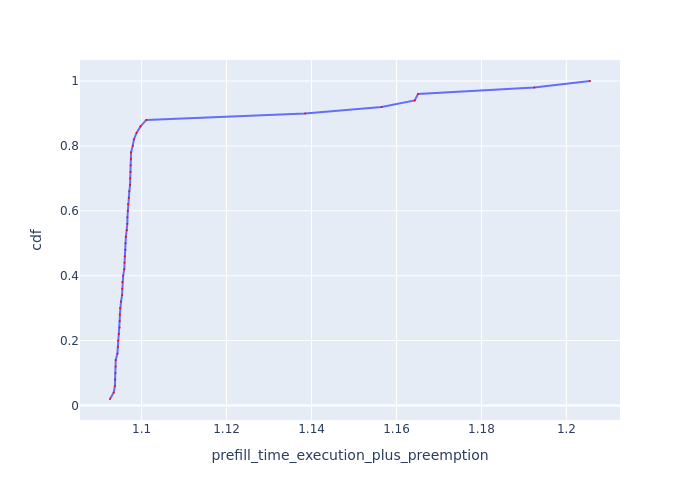

Source data for this figure (header and first rows):
Request Id, prefill_time_execution_plus_preemption, cdf
0_1, 1.093, 0.02
0_3, 1.093, 0.04
0_28, 1.094, 0.06
0_30, 1.094, 0.08
0_46, 1.094, 0.1
0_37, 1.094, 0.12
0_47, 1.094, 0.14
0_10, 1.094, 0.16
0_12, 1.094, 0.18
0_6, 1.094, 0.2
0_20, 1.095, 0.22
0_29, 1.095, 0.24
0_2, 1.095, 0.26
0_21, 1.095, 0.28
0_11, 1.095, 0.3
0_5, 1.095, 0.32
0_15, 1.095, 0.34
0_14, 1.095, 0.36
0_4, 1.095, 0.38
0_23, 1.096, 0.4
0_24, 1.096, 0.42
0_48, 1.096, 0.44
0_39, 1.096, 0.46
0_38, 1.096, 0.48
0_8, 1.096, 0.5
0_16, 1.096, 0.52
0_41, 1.097, 0.54
0_13, 1.097, 0.56
0_32, 1.097, 0.58
0_40, 1.097, 0.6
0_19, 1.097, 0.62
0_43, 1.097, 0.64
0_22, 1.097, 0.66
0_17, 1.097, 0.68
0_35, 1.097, 0.7
0_49, 1.097, 0.72
0_7, 1.097, 0.74
0_42, 1.098, 0.76
0_26, 1.098, 0.78
0_33, 1.098, 0.8
0_31, 1.098, 0.82
0_44, 1.099, 0.84
0_25, 1.1, 0.86
0_34, 1.101, 0.88
0_0, 1.138, 0.9
0_18, 1.156, 0.92
0_27, 1.164, 0.94
0_36, 1.165, 0.96
0_9, 1.192, 0.98
0_45, 1.206, 1.0
